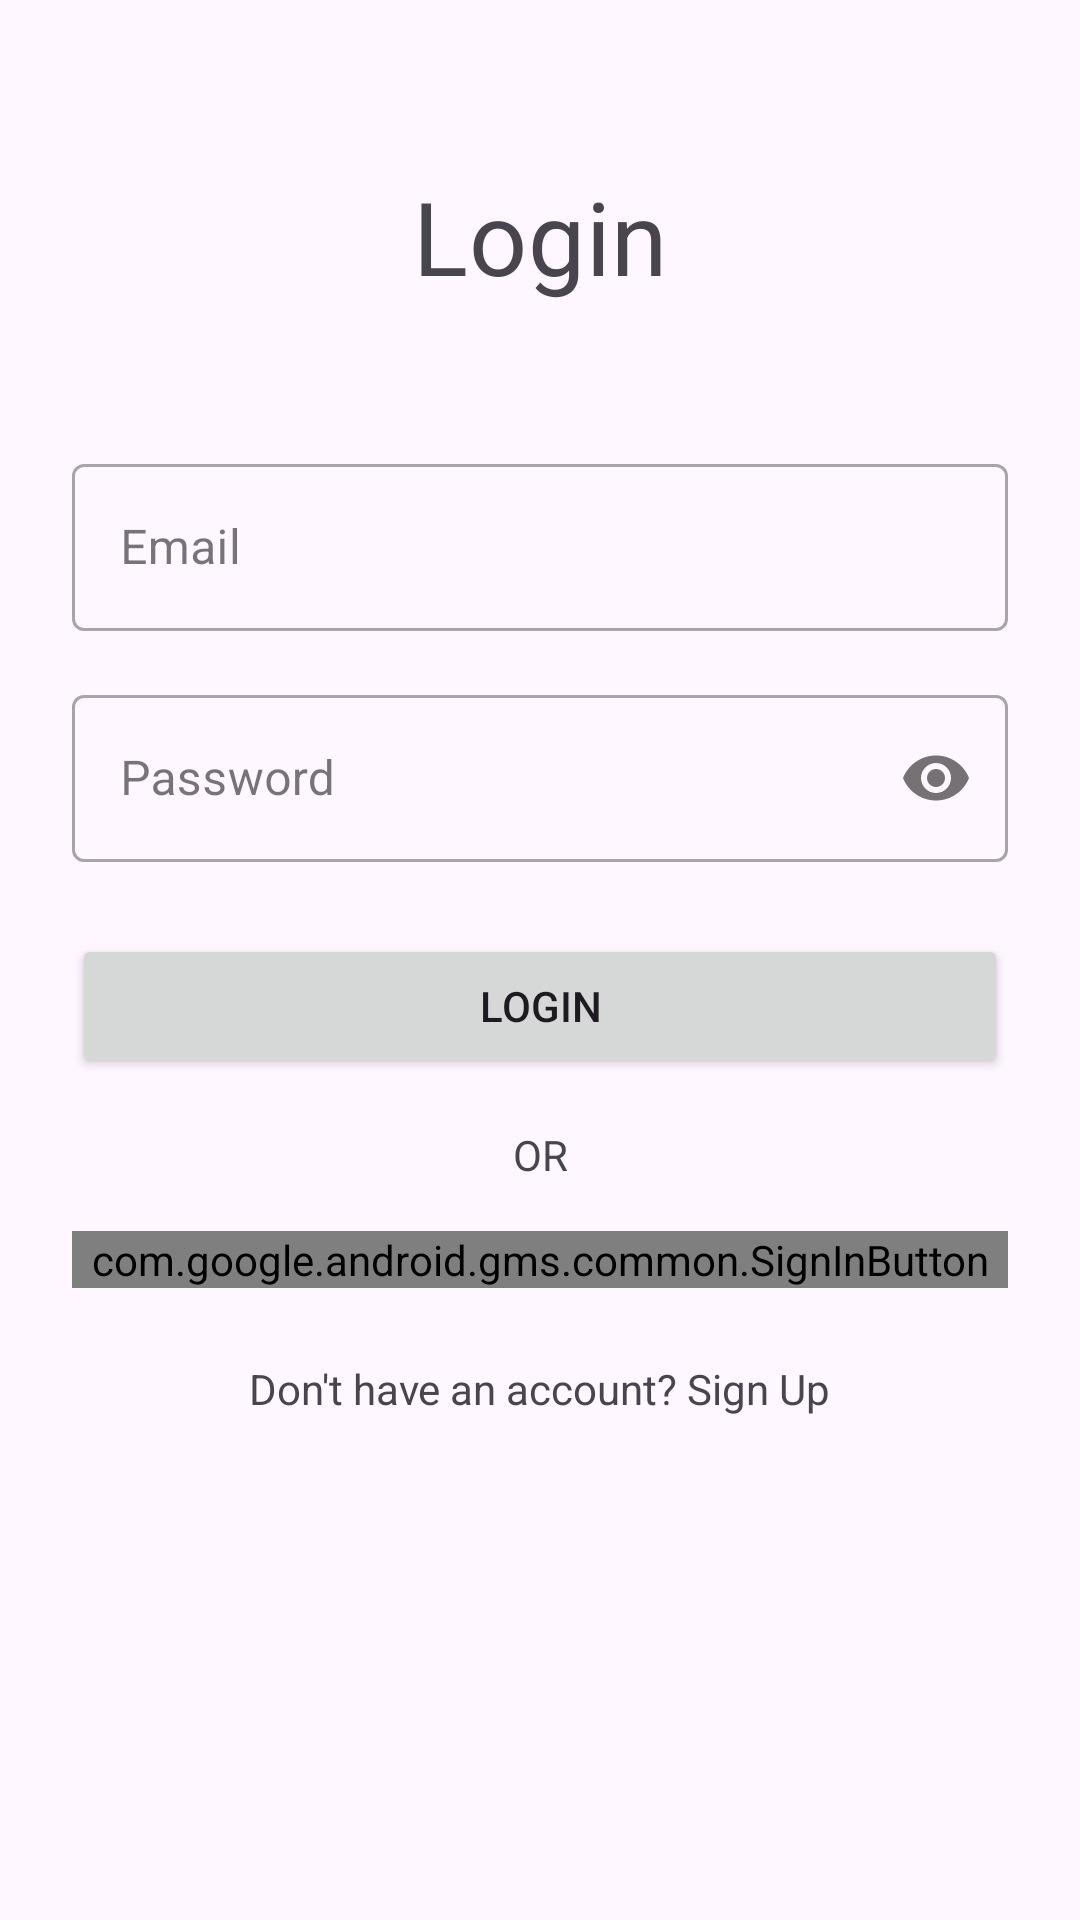

Reconstruct the res/layout file that produces this screen, plus the resources it refers to.
<!-- AndroidManifest.xml: activity theme Theme.FYP -->
<!-- res/layout/activity_login.xml -->
<?xml version="1.0" encoding="utf-8"?>
<androidx.constraintlayout.widget.ConstraintLayout
    xmlns:android="http://schemas.android.com/apk/res/android"
    xmlns:app="http://schemas.android.com/apk/res-auto"
    xmlns:tools="http://schemas.android.com/tools"
    android:layout_width="match_parent"
    android:layout_height="match_parent"
    android:padding="24dp"
    tools:context=".auth.LoginActivity">

    
    <TextView
        android:id="@+id/text_login_title"
        android:layout_width="wrap_content"
        android:layout_height="wrap_content"
        android:text="Login"
        android:textAppearance="@style/TextAppearance.MaterialComponents.Headline4"
        app:layout_constraintTop_toTopOf="parent"
        app:layout_constraintStart_toStartOf="parent"
        app:layout_constraintEnd_toEndOf="parent"
        android:layout_marginTop="32dp"/>

    <com.google.android.material.textfield.TextInputLayout
        android:id="@+id/layout_email"
        style="@style/Widget.MaterialComponents.TextInputLayout.OutlinedBox"
        android:layout_width="0dp"
        android:layout_height="wrap_content"
        android:hint="Email"
        app:layout_constraintTop_toBottomOf="@id/text_login_title"
        app:layout_constraintStart_toStartOf="parent"
        app:layout_constraintEnd_toEndOf="parent"
        android:layout_marginTop="48dp">

        <com.google.android.material.textfield.TextInputEditText
            android:id="@+id/edit_text_email"
            android:layout_width="match_parent"
            android:layout_height="wrap_content"
            android:inputType="textEmailAddress" />
    </com.google.android.material.textfield.TextInputLayout>

    <com.google.android.material.textfield.TextInputLayout
        android:id="@+id/layout_password"
        style="@style/Widget.MaterialComponents.TextInputLayout.OutlinedBox"
        android:layout_width="0dp"
        android:layout_height="wrap_content"
        android:hint="Password"
        app:passwordToggleEnabled="true"
        app:layout_constraintTop_toBottomOf="@id/layout_email"
        app:layout_constraintStart_toStartOf="parent"
        app:layout_constraintEnd_toEndOf="parent"
        android:layout_marginTop="16dp">

        <com.google.android.material.textfield.TextInputEditText
            android:id="@+id/edit_text_password"
            android:layout_width="match_parent"
            android:layout_height="wrap_content"
            android:inputType="textPassword" />
    </com.google.android.material.textfield.TextInputLayout>


    <Button
        android:id="@+id/button_login"
        android:layout_width="0dp"
        android:layout_height="wrap_content"
        android:text="Login"
        android:padding="12dp"
        app:layout_constraintTop_toBottomOf="@id/layout_password"
        app:layout_constraintStart_toStartOf="parent"
        app:layout_constraintEnd_toEndOf="parent"
        android:layout_marginTop="24dp" />

    
    <TextView
        android:id="@+id/text_or_divider"
        android:layout_width="wrap_content"
        android:layout_height="wrap_content"
        android:text="OR"
        android:layout_marginTop="16dp"
        app:layout_constraintTop_toBottomOf="@id/button_login"
        app:layout_constraintStart_toStartOf="parent"
        app:layout_constraintEnd_toEndOf="parent"/>

    
    <com.google.android.gms.common.SignInButton
        android:id="@+id/button_google_sign_in"
        android:layout_width="0dp"
        android:layout_height="wrap_content"
        android:layout_marginTop="16dp"
        app:layout_constraintTop_toBottomOf="@id/text_or_divider"
        app:layout_constraintStart_toStartOf="parent"
        app:layout_constraintEnd_toEndOf="parent"/>


    <TextView
        android:id="@+id/text_view_go_to_signup"
        android:layout_width="wrap_content"
        android:layout_height="wrap_content"
        android:text="Don't have an account? Sign Up"
        android:padding="8dp"
        android:clickable="true"
        android:focusable="true"
        app:layout_constraintTop_toBottomOf="@id/button_google_sign_in"
        app:layout_constraintStart_toStartOf="parent"
        app:layout_constraintEnd_toEndOf="parent"
        android:layout_marginTop="16dp" />

    
    <ProgressBar
        android:id="@+id/progress_bar_login"
        style="?android:attr/progressBarStyle"
        android:layout_width="wrap_content"
        android:layout_height="wrap_content"
        android:visibility="gone"
        app:layout_constraintTop_toTopOf="parent"
        app:layout_constraintBottom_toBottomOf="parent"
        app:layout_constraintStart_toStartOf="parent"
        app:layout_constraintEnd_toEndOf="parent" />

</androidx.constraintlayout.widget.ConstraintLayout>
<!-- resources referenced by this layout -->
<resources>
  <style name="Theme.FYP" parent="Base.Theme.FYP" />
  <style name="Base.Theme.FYP" parent="Theme.Material3.DayNight.NoActionBar">
          
          
      </style>
</resources>
